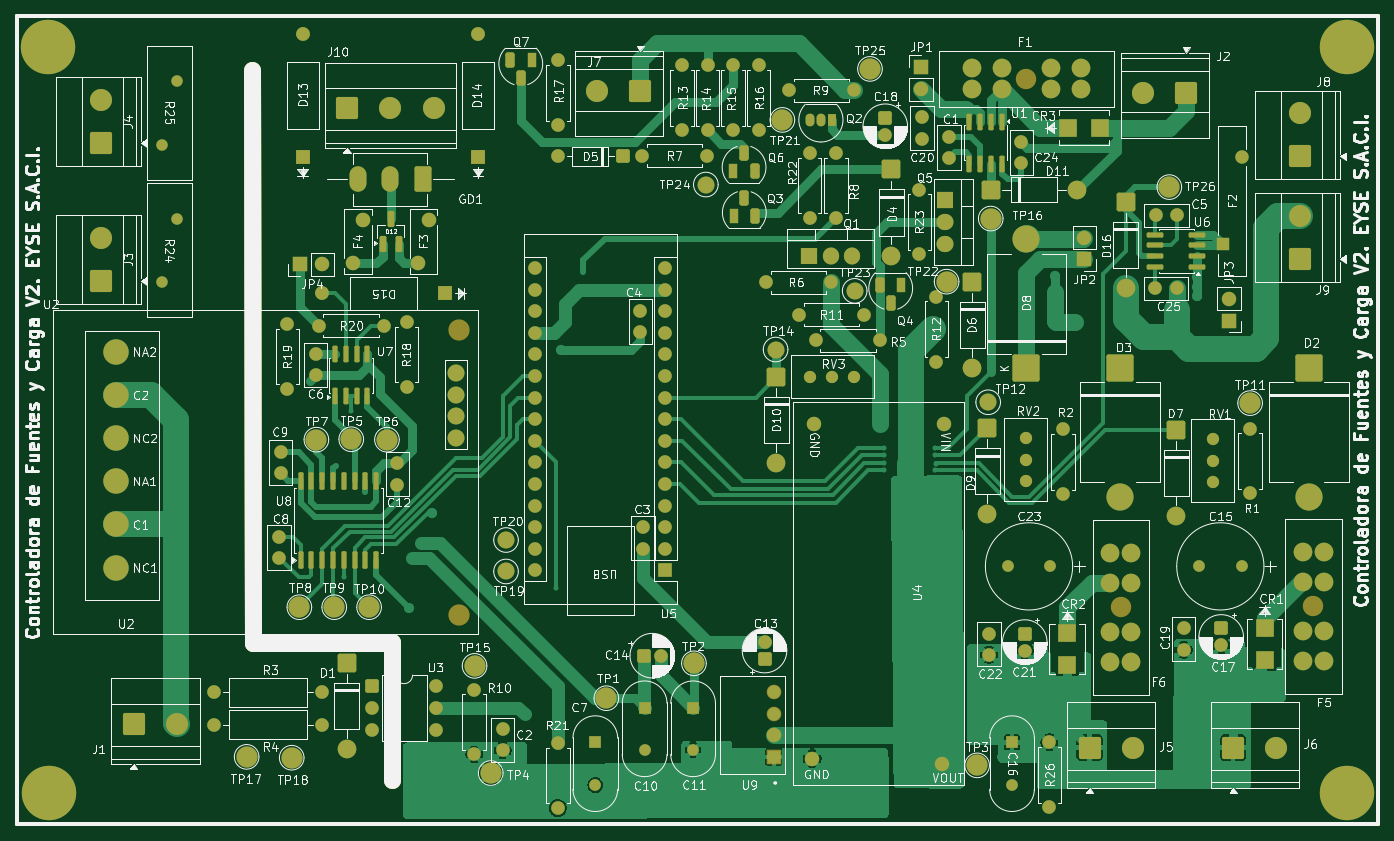
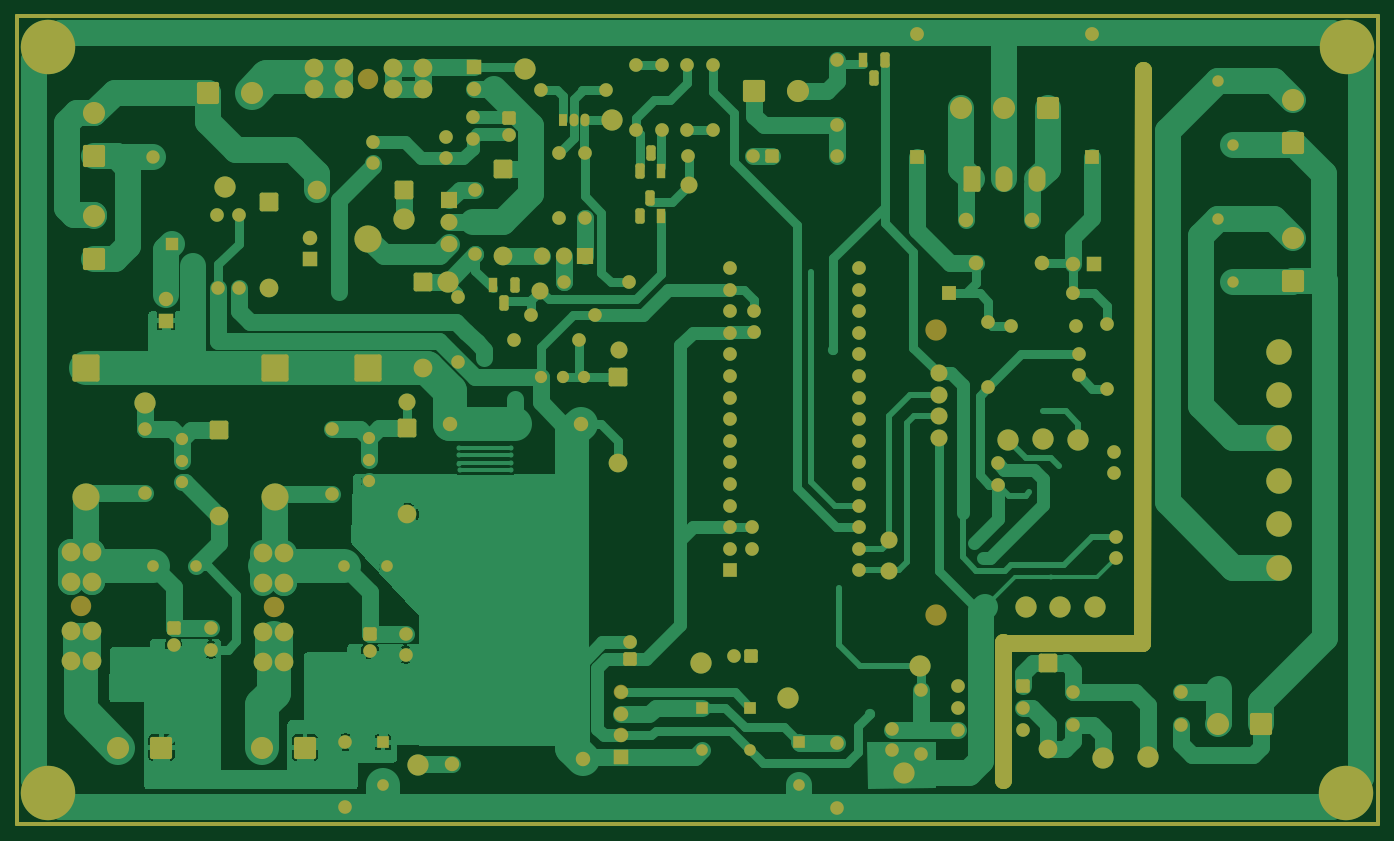
Circuit board: 8 layer files. Board 160.0 x 95.0 mm.
- bottom_copper: Placa Control Fuentes y Carga-B_Cu.gbr (89728 bytes)
- bottom_mask: Placa Control Fuentes y Carga-B_Mask.gbr (14748 bytes)
- paste: Placa Control Fuentes y Carga-B_Paste.gbr (27646 bytes)
- outline: Placa Control Fuentes y Carga-Edge_Cuts.gbr (837 bytes)
- top_copper: Placa Control Fuentes y Carga-F_Cu.gbr (117851 bytes)
- top_mask: Placa Control Fuentes y Carga-F_Mask.gbr (16717 bytes)
- paste: Placa Control Fuentes y Carga-F_Paste.gbr (3373 bytes)
- top_silk: Placa Control Fuentes y Carga-F_Silkscreen.gbr (319713 bytes)

=== bottom_copper: Placa Control Fuentes y Carga-B_Cu.gbr (89728 bytes, source omitted) ===
=== bottom_mask: Placa Control Fuentes y Carga-B_Mask.gbr (14748 bytes, source omitted) ===
=== paste: Placa Control Fuentes y Carga-B_Paste.gbr (27646 bytes, source omitted) ===
=== outline: Placa Control Fuentes y Carga-Edge_Cuts.gbr ===
%TF.GenerationSoftware,KiCad,Pcbnew,10.0.3*%
%TF.CreationDate,2026-09-08T09:59:45-03:00*%
%TF.ProjectId,Placa Control Fuentes y Carga,506c6163-6120-4436-9f6e-74726f6c2046,rev?*%
%TF.SameCoordinates,Original*%
%TF.FileFunction,Profile,NP*%
%FSLAX46Y46*%
G04 Gerber Fmt 4.6, Leading zero omitted, Abs format (unit mm)*
G04 Created by KiCad (PCBNEW 10.0.3) date 2026-09-08 09:59:45*
%MOMM*%
%LPD*%
G01*
G04 APERTURE LIST*
%TA.AperFunction,Profile*%
%ADD10C,0.500000*%
%TD*%
%TA.AperFunction,Profile*%
%ADD11C,2.000000*%
%TD*%
G04 APERTURE END LIST*
D10*
X60500000Y-55000000D02*
X220500000Y-55000000D01*
X220500000Y-150000000D01*
X60500000Y-150000000D01*
X60500000Y-55000000D01*
D11*
X88100000Y-61300000D02*
X88250000Y-128725000D01*
X88250000Y-128725000D02*
X104550000Y-128675000D01*
X104603368Y-144799381D02*
X104600000Y-128600000D01*
M02*

=== top_copper: Placa Control Fuentes y Carga-F_Cu.gbr (117851 bytes, source omitted) ===
=== top_mask: Placa Control Fuentes y Carga-F_Mask.gbr (16717 bytes, source omitted) ===
=== paste: Placa Control Fuentes y Carga-F_Paste.gbr (3373 bytes, source withheld) ===
=== top_silk: Placa Control Fuentes y Carga-F_Silkscreen.gbr (319713 bytes, source omitted) ===
